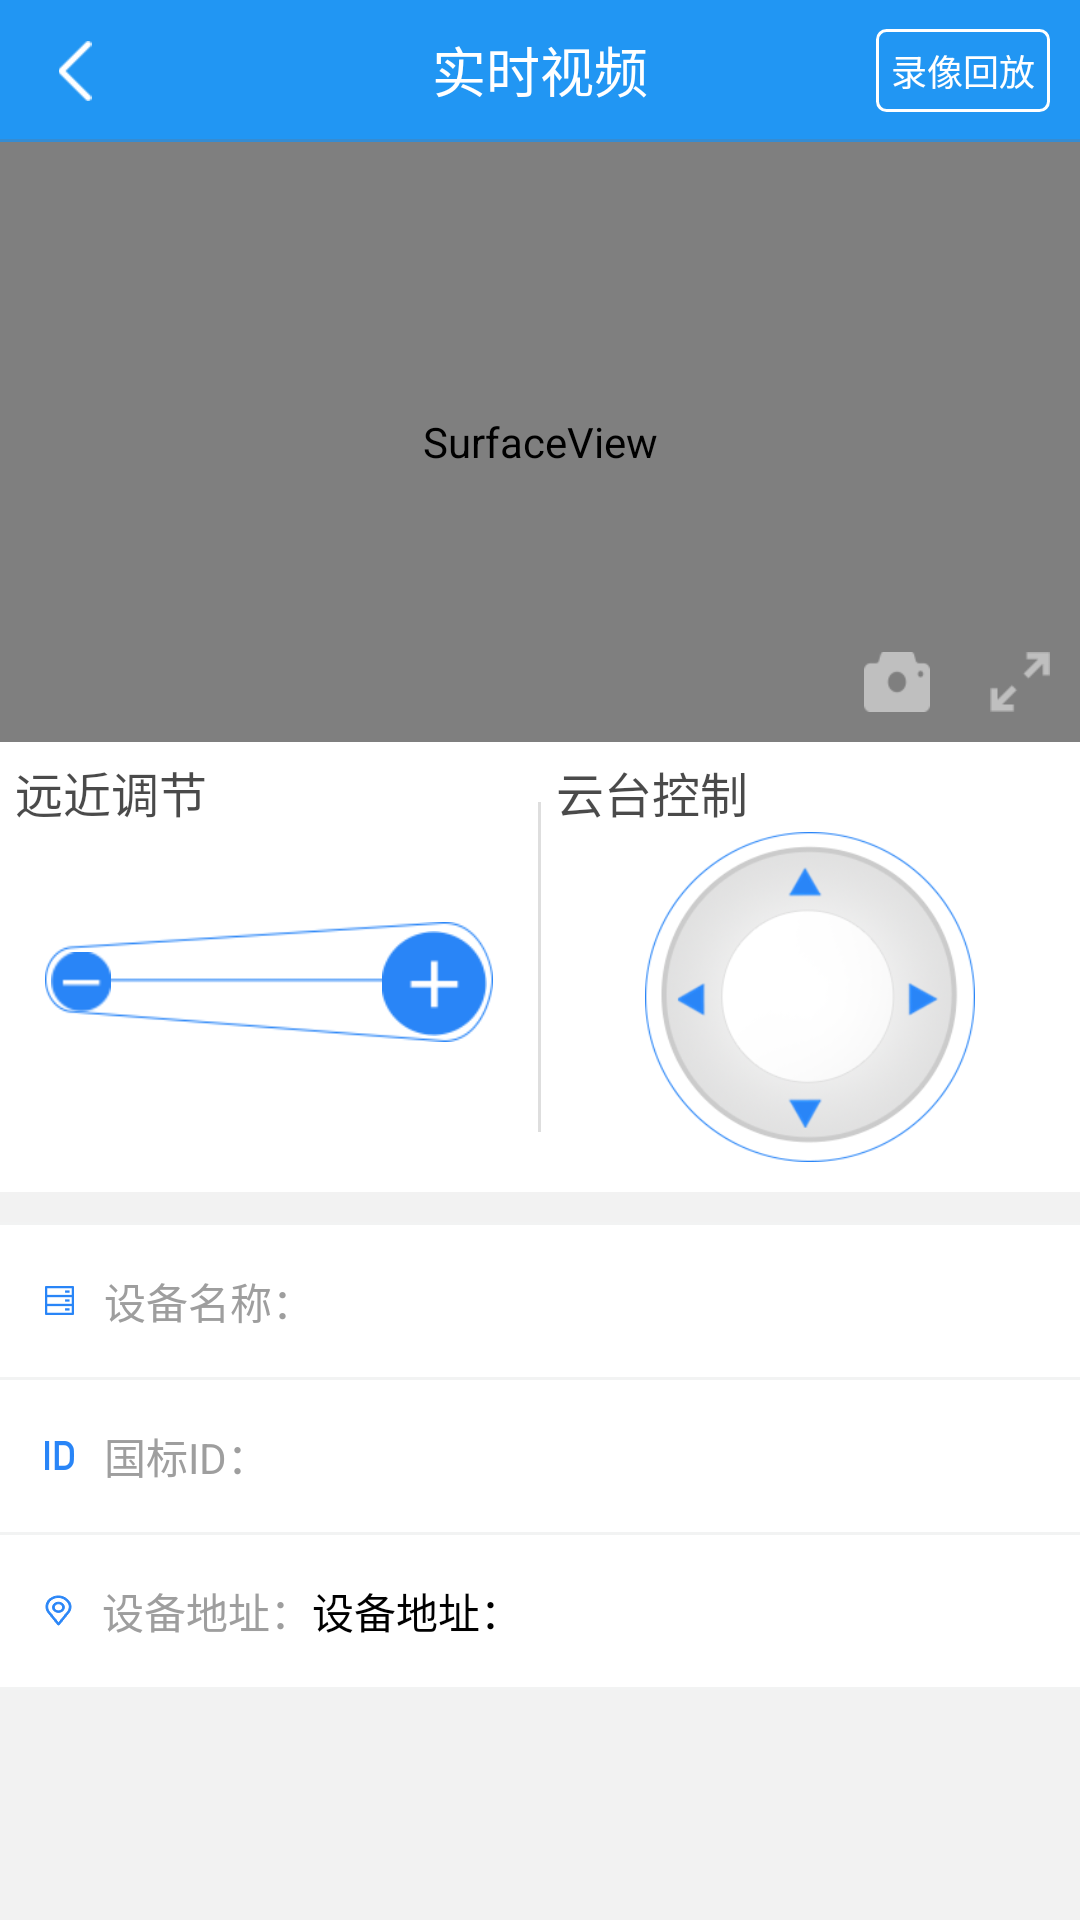

This screen was rendered from an Android layout file. Write that file and the resources it references.
<!-- AndroidManifest.xml: activity theme AppThemeBase -->
<!-- res/layout/activity_live_video.xml -->
<?xml version="1.0" encoding="utf-8"?>
<LinearLayout xmlns:android="http://schemas.android.com/apk/res/android"
    xmlns:tools="http://schemas.android.com/tools"
    android:layout_width="match_parent"
    android:layout_height="match_parent"
    android:background="@color/view_color"
    android:orientation="vertical"
    tools:context="com.example.gb28181_videoplatform.activity.LiveVideoActivity">

    <RelativeLayout
        android:id="@+id/base_title_layout"
        android:layout_width="match_parent"
        android:background="@color/activity_title"
        android:layout_height="wrap_content">

        <TextView
            android:id="@+id/title_view"
            android:layout_width="match_parent"
            android:layout_height="wrap_content"
            android:gravity="center"
            android:textColor="@color/white"
            android:text="@string/video_live"
            android:padding="@dimen/dimen_10dp"
            android:textSize="18sp" />

        <RelativeLayout
            android:onClick="back"
            android:layout_centerVertical="true"
            android:background="?android:attr/selectableItemBackground"
            android:layout_width="50dp"
            android:layout_height="40dp">

            <ImageView
                android:layout_centerVertical="true"
                android:layout_width="20dp"
                android:layout_height="20dp"
                android:src="@mipmap/back"
                android:layout_marginStart="@dimen/dimen_15dp"/>

        </RelativeLayout>

        <TextView
            android:id="@+id/playbacktext"
            android:layout_width="wrap_content"
            android:layout_height="wrap_content"
            android:layout_centerVertical="true"
            android:layout_alignParentEnd="true"
            android:textColor="@color/white"
            android:layout_marginEnd="@dimen/dimen_10dp"
            android:background="@drawable/playback_act_btn"
            android:onClick="playback"
            android:text="@string/playback_btn"
            android:padding="@dimen/dimen_5dp"
            android:textSize="12sp" />

        <View
            android:layout_below="@id/title_view"
            android:layout_width="match_parent"
            android:layout_height="1dp"
            android:background="#3f706d6d"/>

    </RelativeLayout>

    <RelativeLayout
        android:id="@+id/video_layout"
        android:layout_width="match_parent"
        android:layout_height="@dimen/dimen_200dp">

        <SurfaceView
            android:id="@+id/live_video_view"
            android:layout_width="match_parent"
            android:layout_height="match_parent" />

        <ImageView
            android:id="@+id/fullScreen_view"
            android:layout_alignParentBottom="true"
            android:layout_alignParentEnd="true"
            android:layout_width="20dp"
            android:layout_height="20dp"
            android:layout_marginBottom="@dimen/dimen_10dp"
            android:layout_marginEnd="@dimen/dimen_10dp"
            android:background="@mipmap/full_screen"/>

        <ImageView
            android:id="@+id/screenshot_view"
            android:layout_above="@id/fullScreen_view"
            android:layout_alignParentBottom="true"
            android:layout_alignParentEnd="true"
            android:layout_width="22dp"
            android:layout_height="20dp"
            android:layout_marginBottom="@dimen/dimen_10dp"
            android:layout_marginEnd="@dimen/dimen_50dp"
            android:background="@mipmap/screenshot"/>

        <include
            layout="@layout/video_land_layout"/>

        <RelativeLayout
            android:id="@+id/buffer_layout"
            android:visibility="gone"
            android:clickable="true"
            android:layout_width="match_parent"
            android:layout_height="match_parent">

            <View
                android:layout_width="match_parent"
                android:layout_height="match_parent"
                android:background="#000"
                android:alpha="0.3"/>

            <ImageView
                android:id="@+id/gif_view"
                android:layout_width="25dp"
                android:layout_height="25dp"
                android:layout_centerInParent="true"
                android:src="@mipmap/buffer_loading"/>

        </RelativeLayout>

        <RelativeLayout
            android:id="@+id/replay_layout"
            android:visibility="gone"
            android:clickable="true"
            android:layout_width="match_parent"
            android:layout_height="match_parent">

            <View
                android:layout_width="match_parent"
                android:layout_height="match_parent"
                android:background="#000"
                android:alpha="0.3"/>

            <TextView
                android:id="@+id/replay_view"
                android:layout_width="wrap_content"
                android:layout_height="wrap_content"
                android:drawablePadding="@dimen/dimen_10dp"
                android:text="@string/replay_text"
                android:textSize="16sp"
                android:textColor="@color/white"
                android:layout_centerInParent="true"
                android:drawableStart="@mipmap/replay"/>

        </RelativeLayout>

    </RelativeLayout>

    <LinearLayout
        android:background="@color/white"
        android:orientation="horizontal"
        android:layout_width="match_parent"
        android:layout_height="150dp">

        <RelativeLayout
            android:layout_width="0dp"
            android:layout_height="match_parent"
            android:layout_weight="1">

            <TextView
                android:layout_width="wrap_content"
                android:layout_height="wrap_content"
                android:layout_margin="@dimen/dimen_5dp"
                android:text="@string/farAndNear"
                android:textColor="#b5000000"
                android:textSize="16sp" />

            <ImageView
                android:layout_width="match_parent"
                android:layout_height="40dp"
                android:layout_marginStart="@dimen/dimen_15dp"
                android:layout_marginEnd="@dimen/dimen_15dp"
                android:layout_alignParentBottom="true"
                android:layout_marginBottom="@dimen/dimen_50dp"
                android:background="@mipmap/adjust"/>

            <ImageView
                android:id="@+id/adjust_add"
                android:layout_width="35dp"
                android:layout_height="35dp"
                android:background="@mipmap/adjust_add"
                android:layout_alignParentEnd="true"
                android:layout_alignParentBottom="true"
                android:layout_marginBottom="52dp"
                android:layout_marginEnd="17dp"/>

            <ImageView
                android:id="@+id/adjust_reduce"
                android:layout_width="20dp"
                android:layout_height="20dp"
                android:background="@mipmap/adjust_reduce"
                android:layout_alignParentStart="true"
                android:layout_alignParentBottom="true"
                android:layout_marginBottom="@dimen/dimen_60dp"
                android:layout_marginStart="17dp"/>

        </RelativeLayout>

        <View
            android:layout_width="1dp"
            android:layout_marginTop="@dimen/dimen_20dp"
            android:layout_marginBottom="@dimen/dimen_20dp"
            android:layout_height="match_parent"
            android:background="@color/app_bg"/>

        <RelativeLayout
            android:layout_weight="1"
            android:layout_width="0dp"
            android:layout_height="match_parent">

            <TextView
                android:layout_width="wrap_content"
                android:layout_height="wrap_content"
                android:layout_margin="@dimen/dimen_5dp"
                android:text="@string/PTZ_control"
                android:textColor="#b5000000"
                android:textSize="16sp" />

            <ImageView
                android:id="@+id/direction_view"
                android:layout_alignParentBottom="true"
                android:layout_centerHorizontal="true"
                android:layout_marginBottom="10dp"
                android:layout_width="110dp"
                android:layout_height="110dp"
                android:src="@mipmap/direction_view"/>

        </RelativeLayout>

    </LinearLayout>

    <LinearLayout
        android:background="@color/white"
        android:layout_marginTop="@dimen/dimen_10dp"
        android:orientation="vertical"
        android:layout_width="match_parent"
        android:layout_height="wrap_content">

        <View
            android:layout_width="match_parent"
            android:background="@color/line_color"
            android:layout_height="1dp"/>

        <TextView
            android:id="@+id/device_name"
            android:layout_width="match_parent"
            android:layout_height="wrap_content"
            android:padding="@dimen/dimen_15dp"
            android:drawablePadding="@dimen/dimen_10dp"
            android:drawableStart="@mipmap/device_name"
            android:textColor="@color/device_text"
            android:text="@string/video_device_name"/>

        <View
            android:layout_width="match_parent"
            android:background="@color/line_color"
            android:layout_height="1dp"/>

        <TextView
            android:id="@+id/device_id"
            android:layout_width="match_parent"
            android:layout_height="wrap_content"
            android:drawablePadding="@dimen/dimen_10dp"
            android:drawableStart="@mipmap/device_id"
            android:textColor="@color/device_text"
            android:padding="@dimen/dimen_15dp"
            android:text="@string/video_device_id"/>

        <View
            android:layout_width="match_parent"
            android:background="@color/line_color"
            android:layout_height="1dp"/>

        <LinearLayout
            android:orientation="horizontal"
            android:padding="@dimen/dimen_15dp"
            android:layout_width="match_parent"
            android:layout_height="wrap_content">

            <TextView
                android:layout_width="wrap_content"
                android:layout_height="wrap_content"
                android:layout_gravity="center_vertical"
                android:drawablePadding="@dimen/dimen_10dp"
                android:drawableStart="@mipmap/device_address"
                android:textColor="@color/device_text"
                android:text="@string/video_device_address"/>

            <TextView
                android:id="@+id/device_address"
                android:layout_width="match_parent"
                android:layout_height="wrap_content"
                android:textColor="@color/black"
                android:maxLines="2"
                android:ellipsize="end"
                android:text="@string/video_device_address"/>

        </LinearLayout>

        <View
            android:layout_width="match_parent"
            android:background="@color/line_color"
            android:layout_height="1dp"/>

    </LinearLayout>

</LinearLayout>
<!-- res/layout/video_land_layout.xml (included above) -->
<?xml version="1.0" encoding="utf-8"?>
<RelativeLayout xmlns:android="http://schemas.android.com/apk/res/android"
    android:layout_width="match_parent"
    android:layout_height="match_parent">

    <ImageView
        android:visibility="gone"
        android:id="@+id/live_back"
        android:layout_width="40dp"
        android:layout_height="40dp"
        android:layout_marginTop="11dp"
        android:layout_marginStart="11dp"
        android:background="@mipmap/back_land"/>

    <ImageView
        android:visibility="gone"
        android:id="@+id/stretch_view"
        android:layout_alignParentEnd="true"
        android:layout_width="25dp"
        android:layout_height="25dp"
        android:layout_gravity="end"
        android:layout_centerVertical="true"
        android:layout_marginEnd="@dimen/dimen_5dp"
        android:background="@mipmap/stretch"/>

    <LinearLayout
        android:visibility="gone"
        android:id="@+id/landSpace_layout"
        android:background="@color/black"
        android:alpha="0.5"
        android:clickable="true"
        android:layout_marginTop="11dp"
        android:orientation="vertical"
        android:layout_alignParentEnd="true"
        android:layout_width="130dp"
        android:layout_height="290dp">

        <ImageView
            android:id="@+id/shrink_view"
            android:layout_width="25dp"
            android:layout_height="25dp"
            android:layout_gravity="end"
            android:layout_marginTop="20dp"
            android:layout_marginEnd="11dp"
            android:background="@mipmap/shrink"/>

        <RelativeLayout
            android:layout_marginTop="30dp"
            android:orientation="horizontal"
            android:layout_marginBottom="@dimen/dimen_20dp"
            android:layout_width="match_parent"
            android:layout_height="wrap_content">

            <ImageView
                android:id="@+id/adjust_land_add"
                android:layout_marginStart="@dimen/dimen_15dp"
                android:layout_width="30dp"
                android:layout_height="30dp"
                android:background="@mipmap/add"/>

            <ImageView
                android:id="@+id/adjust_land_reduce"
                android:layout_marginEnd="@dimen/dimen_15dp"
                android:layout_width="30dp"
                android:layout_height="30dp"
                android:layout_alignParentEnd="true"
                android:background="@mipmap/reduce"/>

        </RelativeLayout>

        <RelativeLayout
            android:layout_marginBottom="@dimen/dimen_20dp"
            android:layout_width="match_parent"
            android:layout_height="match_parent">

            <ImageView
                android:id="@+id/direction_land_view"
                android:layout_centerInParent="true"
                android:layout_width="110dp"
                android:layout_height="110dp"
                android:src="@mipmap/direction_land_view"/>

        </RelativeLayout>

    </LinearLayout>

    <ImageView
        android:visibility="gone"
        android:id="@+id/screenshot_land_view"
        android:layout_width="40dp"
        android:layout_height="40dp"
        android:layout_alignParentEnd="true"
        android:layout_alignParentBottom="true"
        android:layout_marginBottom="11dp"
        android:layout_marginEnd="11dp"
        android:background="@mipmap/screenshot_land"/>

</RelativeLayout>
<!-- resources referenced by this layout -->
<resources>
  <color name="activity_title">#2196F3</color>
  <color name="app_bg">#DEDEDE</color>
  <color name="black">#000000</color>
  <color name="device_text">#9E9E9E</color>
  <color name="line_color">#F2F3F3</color>
  <color name="view_color">#F2F2F2</color>
  <color name="white">#ffffff</color>
  <dimen name="dimen_10dp">10dp</dimen>
  <dimen name="dimen_15dp">15dp</dimen>
  <dimen name="dimen_200dp">200dp</dimen>
  <dimen name="dimen_20dp">20dp</dimen>
  <dimen name="dimen_50dp">50dp</dimen>
  <dimen name="dimen_5dp">5dp</dimen>
  <dimen name="dimen_60dp">60dp</dimen>
  <!-- drawable playback_act_btn (drawable) -->
  <?xml version="1.0" encoding="utf-8"?>
  <shape xmlns:android="http://schemas.android.com/apk/res/android">
      <corners android:topLeftRadius="3dp"
          android:topRightRadius="3dp"
          android:bottomRightRadius="3dp"
          android:bottomLeftRadius="3dp"/>
      <stroke android:width="1dp" android:color="@color/white" />
  </shape>
  <!-- mipmap add: png bitmap (mipmap-xxhdpi, 1428 bytes) -->
  <!-- mipmap adjust: png bitmap (mipmap-xxhdpi, 3049 bytes) -->
  <!-- mipmap adjust_add: png bitmap (mipmap-xxhdpi, 1999 bytes) -->
  <!-- mipmap adjust_reduce: png bitmap (mipmap-xxhdpi, 1427 bytes) -->
  <!-- mipmap back: png bitmap (mipmap-xxhdpi, 1298 bytes) -->
  <!-- mipmap back_land: png bitmap (mipmap-xxhdpi, 2025 bytes) -->
  <!-- mipmap buffer_loading: png bitmap (mipmap-xxhdpi, 1014 bytes) -->
  <!-- mipmap device_address: png bitmap (mipmap-xxhdpi, 1945 bytes) -->
  <!-- mipmap device_id: png bitmap (mipmap-xxhdpi, 1326 bytes) -->
  <!-- mipmap device_name: png bitmap (mipmap-xxhdpi, 1271 bytes) -->
  <!-- mipmap direction_land_view: png bitmap (mipmap-xxhdpi, 8841 bytes) -->
  <!-- mipmap direction_view: png bitmap (mipmap-xxhdpi, 44777 bytes) -->
  <!-- mipmap full_screen: png bitmap (mipmap-xxhdpi, 1264 bytes) -->
  <!-- mipmap reduce: png bitmap (mipmap-xxhdpi, 1323 bytes) -->
  <!-- mipmap replay: png bitmap (mipmap-xxhdpi, 1398 bytes) -->
  <!-- mipmap screenshot: png bitmap (mipmap-xxhdpi, 1549 bytes) -->
  <!-- mipmap screenshot_land: png bitmap (mipmap-xxhdpi, 2082 bytes) -->
  <!-- mipmap shrink: png bitmap (mipmap-xxhdpi, 670 bytes) -->
  <!-- mipmap stretch: png bitmap (mipmap-xxhdpi, 920 bytes) -->
  <string name="PTZ_control">云台控制</string>
  <string name="farAndNear">远近调节</string>
  <string name="playback_btn">录像回放</string>
  <string name="replay_text">重新播放</string>
  <string name="video_device_address">设备地址：</string>
  <string name="video_device_id">国标ID：</string>
  <string name="video_device_name">设备名称：</string>
  <string name="video_live">实时视频</string>
  <style name="AppThemeBase" parent="Theme.AppCompat.Light.NoActionBar">
          <item name="colorPrimary">@color/colorPrimary</item>
          <item name="colorPrimaryDark">@color/gray</item>
          <item name="colorAccent">@color/colorAccent</item>
          <item name="android:divider">@drawable/ic_list_divider</item>
          <item name="android:dividerHeight">@dimen/division_line</item>
          <item name="android:listDivider">@drawable/ic_list_divider</item>
          <item name="android:homeAsUpIndicator">@drawable/ic_arrow_back_white_24dp</item>
          <item name="actionMenuTextColor">@color/white</item>
      </style>
  <color name="colorPrimary">#3F51B5</color>
  <color name="gray">#BFBFBF</color>
  <color name="colorAccent">#008577</color>
  <dimen name="division_line">0.5dp</dimen>
</resources>
